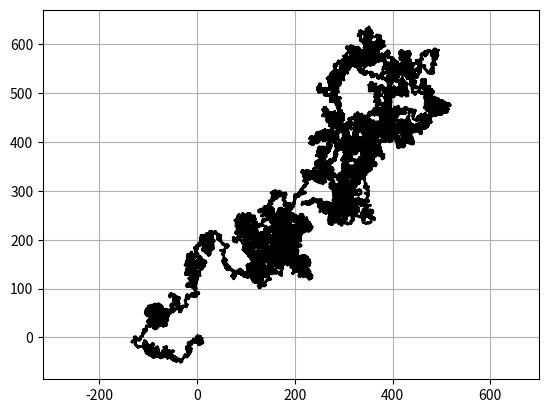

This figure's Python source:
import matplotlib.pyplot as plt
import numpy as np
from math import *
import cmath
from random import randint

x = [0, 1]
y = [0, 1]




# for i in xrange(1000):
# 	n = randint(0, 99)
# 	dx = x[-1] - x[-2]
# 	dy = y[-1] - y[-2]
# 	if n < 50:
# 		x.append(x[-1] - dy) # anti-clocwise
# 		y.append(y[-1] + dx)
# 	else:
# 		x.append(x[-1] + dy) # clockwise
# 		y.append(y[-1] - dx)


l = np.linspace(1, 3, 200000)
for i in l:
	r = sin(i)
	n = randint(0, 99)
	dx = np.sign(x[-1] - x[-2]) * r
	dy = np.sign(y[-1] - y[-2]) * r
	if n < 50:
		x.append(x[-1] - dy)
		y.append(y[-1] + dx)
	else:
		x.append(x[-1] + dy)
		y.append(y[-1] - dx)








plt.plot(x, y, 'k-')
plt.axis('equal')
plt.grid()
plt.show()
